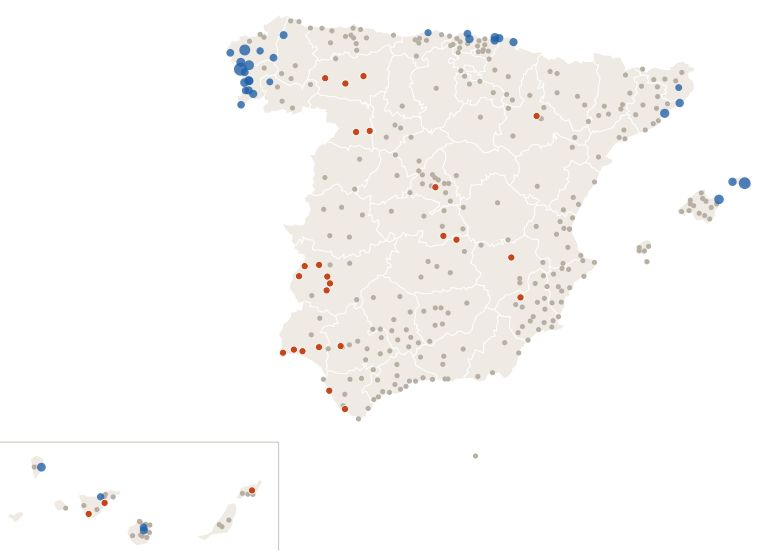

Source data for this figure (header and first rows):
estacion, provincia, clase, dias_sin_1mm
Murcia, Murcia, nada, 4
Madrid Retiro, Madrid, seca, 18
Barcelona Drassanes, Barcelona, nada, 2
Valencia Dt, Valencia, nada, 2
Zaragoza Valdespartera, Zaragoza, nada, 6
Tablada, Sevilla, nada, 7
Málaga Centro Meteorológico, Málaga, nada, 5
Palma-Portopí, Illes Balears, nada, 4
Las Palmas de Gc. Plaza de la Feria, Las Palmas, nada, 2
Alicante, Alicante, nada, 4
Bilbao Aeropuerto, Bizkaia, nada, 1
Córdoba/Aeropuerto, Córdoba, nada, 5
Valladolid, Valladolid, nada, 5
Vigo-O Castro, Pontevedra, lluvia, 2
Gijón Musel, Asturias, nada, 3
A Coruña, A Coruña, nada, 3
Alicante-Elche/aeropuerto, Alicante, nada, 4
Granada-Cartuja, Granada, nada, 6
Caldes de Montbui, Barcelona, nada, 5
Oviedo, Asturias, nada, 3
Cartagena - Tentegorra, Murcia, nada, 4
Pozuelo de Alarcon, Madrid, nada, 5
Santa Cruz de Tenerife, Santa Cruz de Tenerife, nada, 2
Almería/Aeropuerto, Almería, nada, 4
Alcala de Henares-Encín, Madrid, nada, 5
Madrid/Barajas, Madrid, nada, 5
Donostia/San Sebastián Aeropuerto, Gipuzkoa, lluvia, 0
Castellón-Almassora, Castellón, nada, 5
Burgos/Villafría, Burgos, nada, 2
Santander Cmt, Cantabria, lluvia, 1
Albacete Obs., Albacete, nada, 6
Tenerife/Los Rodeos, Santa Cruz de Tenerife, nada, 2
Marbella, Málaga, nada, 5
Logroño Aeropuerto, La Rioja, nada, 2
Badajoz Universidad, Badajoz, seca, 20
Lleida, Lleida, nada, 5
Salamanca/Matacan, Salamanca, nada, 3
Huelva Ronda Este, Huelva, seca, 12
Tarragona Fac. Geografia, Tarragona, nada, 5
Vilassar de Dalt, Barcelona, lluvia, 0
Tarifa, Cádiz, nada, 6
León/Virgen del Camino, León, seca, 12
San Sebastian de los Reyes, Madrid, nada, 5
Jaén, Jaén, nada, 4
Reus Aeropuerto, Tarragona, nada, 5
Cádiz Observatorio, Cádiz, seca, 20
El Ejido, Almería, nada, 6
Girona Parc del Migdia, Girona, lluvia, 0
Ourense, Ourense, nada, 3
Telde-Melenara, Las Palmas, nada, 2
Arganda del Rey, Madrid, nada, 5
Rojales el Molino, Alicante, nada, 4
Lorca, Murcia, nada, 6
Cáceres, Cáceres, nada, 7
Marbella Cabopino, Málaga, nada, 5
Guadalajara, Guadalajara, nada, 5
Barcelona Aeropuerto, Barcelona, nada, 5
Valencia/Aeropuerto, Valencia, nada, 3
Tenerife/Sur, Santa Cruz de Tenerife, seca, 11
Velez Malaga, Málaga, nada, 6
... 304 more rows
